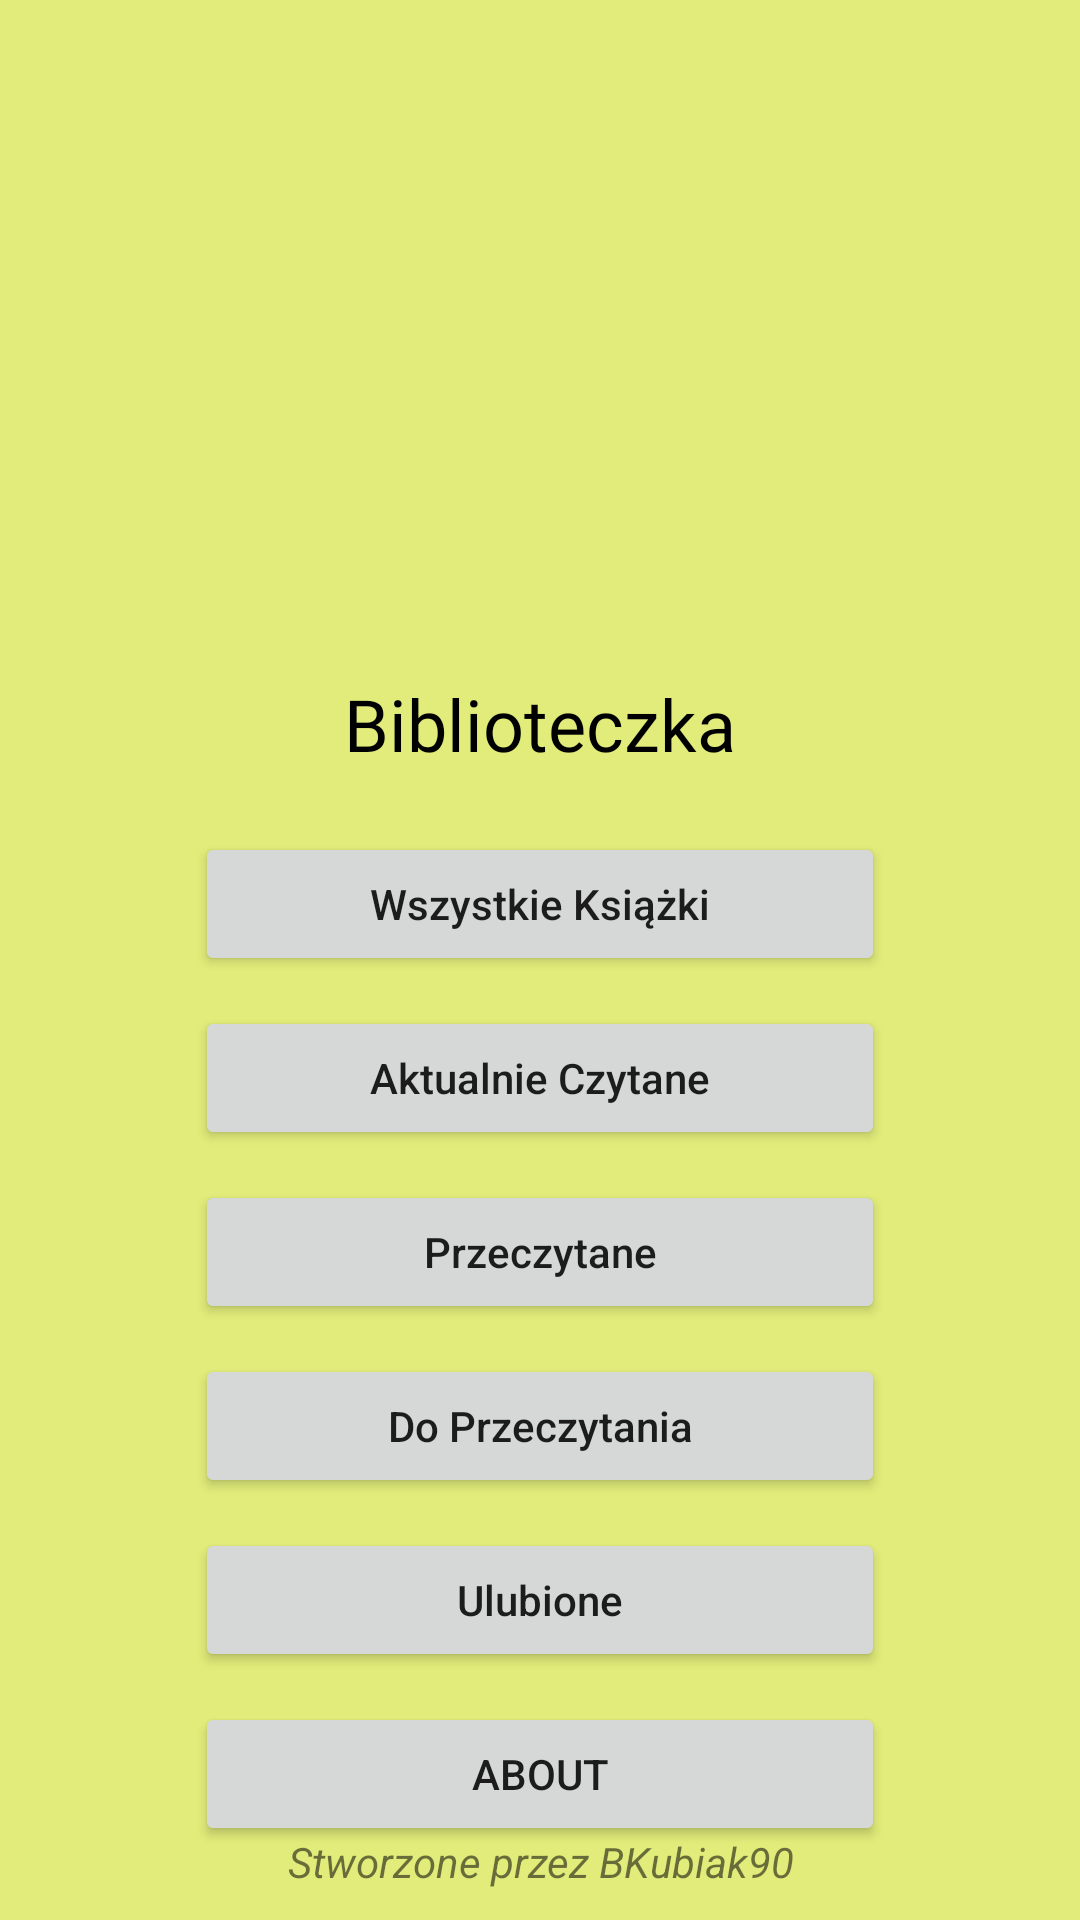

Produce the Android XML layout that renders to this screen, including the resource entries it uses.
<!-- AndroidManifest.xml: application theme AppTheme -->
<!-- res/layout/activity_main.xml -->
<?xml version="1.0" encoding="utf-8"?>
<androidx.constraintlayout.widget.ConstraintLayout xmlns:android="http://schemas.android.com/apk/res/android"
    xmlns:app="http://schemas.android.com/apk/res-auto"
    xmlns:tools="http://schemas.android.com/tools"
    android:layout_width="match_parent"
    android:layout_height="match_parent"
    tools:context=".MainActivity"
    android:background="@color/background">

    <TextView
        android:id="@+id/txtAppName"
        android:layout_width="wrap_content"
        android:layout_height="wrap_content"
        android:layout_marginTop="25dp"
        android:fontFamily="@font/berkshire_swash"
        android:text="Biblioteczka"
        android:textColor="#000000"
        android:textSize="24sp"
        app:layout_constraintEnd_toEndOf="parent"
        app:layout_constraintStart_toStartOf="parent"
        app:layout_constraintTop_toBottomOf="@+id/imageView" />

    <Button
        android:id="@+id/btnAllBooks"
        android:layout_width="230dp"
        android:layout_height="wrap_content"
        android:layout_marginTop="20dp"
        android:text="Wszystkie Książki"
        android:textAllCaps="false"
        app:layout_constraintEnd_toEndOf="parent"
        app:layout_constraintStart_toStartOf="parent"
        app:layout_constraintTop_toBottomOf="@+id/txtAppName" />

    <Button
        android:id="@+id/btnCurrentlyReading"
        android:layout_width="230dp"
        android:layout_height="wrap_content"
        android:layout_marginTop="10dp"
        android:text="Aktualnie Czytane"
        android:textAllCaps="false"
        app:layout_constraintEnd_toEndOf="@+id/btnAllBooks"
        app:layout_constraintStart_toStartOf="@+id/btnAllBooks"
        app:layout_constraintTop_toBottomOf="@+id/btnAllBooks" />

    <Button
        android:id="@+id/btnAlreadyRead"
        android:layout_width="230dp"
        android:layout_height="wrap_content"
        android:layout_marginTop="10dp"
        android:text="Przeczytane"
        android:textAllCaps="false"
        app:layout_constraintEnd_toEndOf="@+id/btnCurrentlyReading"
        app:layout_constraintStart_toStartOf="@+id/btnCurrentlyReading"
        app:layout_constraintTop_toBottomOf="@+id/btnCurrentlyReading" />

    <Button
        android:id="@+id/btnWantToRead"
        android:layout_width="230dp"
        android:layout_height="wrap_content"
        android:layout_marginTop="10dp"
        android:text="Do Przeczytania"
        android:textAllCaps="false"
        app:layout_constraintEnd_toEndOf="@+id/btnAlreadyRead"
        app:layout_constraintStart_toStartOf="@+id/btnAlreadyRead"
        app:layout_constraintTop_toBottomOf="@+id/btnAlreadyRead" />

    <Button
        android:id="@+id/btnFavorite"
        android:layout_width="230dp"
        android:layout_height="wrap_content"
        android:layout_marginTop="10dp"
        android:text="Ulubione"
        android:textAllCaps="false"
        app:layout_constraintEnd_toEndOf="@+id/btnWantToRead"
        app:layout_constraintStart_toStartOf="@+id/btnWantToRead"
        app:layout_constraintTop_toBottomOf="@+id/btnWantToRead" />

    <Button
        android:id="@+id/btnAbout"
        android:layout_width="230dp"
        android:layout_height="wrap_content"
        android:layout_marginTop="10dp"
        android:text="about"
        android:textAllCaps="true"
        app:layout_constraintEnd_toEndOf="@+id/btnFavorite"
        app:layout_constraintStart_toStartOf="@+id/btnFavorite"
        app:layout_constraintTop_toBottomOf="@+id/btnFavorite" />

    <TextView
        android:id="@+id/txtLicence"
        android:layout_width="wrap_content"
        android:layout_height="wrap_content"
        android:layout_marginBottom="10dp"
        android:text="Stworzone przez BKubiak90"
        android:textStyle="italic"
        app:layout_constraintBottom_toBottomOf="parent"
        app:layout_constraintEnd_toEndOf="parent"
        app:layout_constraintHorizontal_bias="0.501"
        app:layout_constraintStart_toStartOf="parent" />

    <ImageView
        android:id="@+id/imageView"
        android:layout_width="150dp"
        android:layout_height="150dp"
        android:layout_marginTop="50dp"
        app:layout_constraintEnd_toEndOf="parent"
        app:layout_constraintHorizontal_bias="0.512"
        app:layout_constraintStart_toStartOf="parent"
        app:layout_constraintTop_toTopOf="parent"
        android:src="@mipmap/books" />

</androidx.constraintlayout.widget.ConstraintLayout>
<!-- resources referenced by this layout -->
<resources>
  <color name="background">#E1EC7A</color>
  <style name="AppTheme" parent="Theme.MaterialComponents.Light">
          
          <item name="colorPrimary">#507525</item>
          <item name="colorPrimaryDark">#000000</item>
          <item name="colorAccent">#FFEB3B</item>
  
      </style>
</resources>
